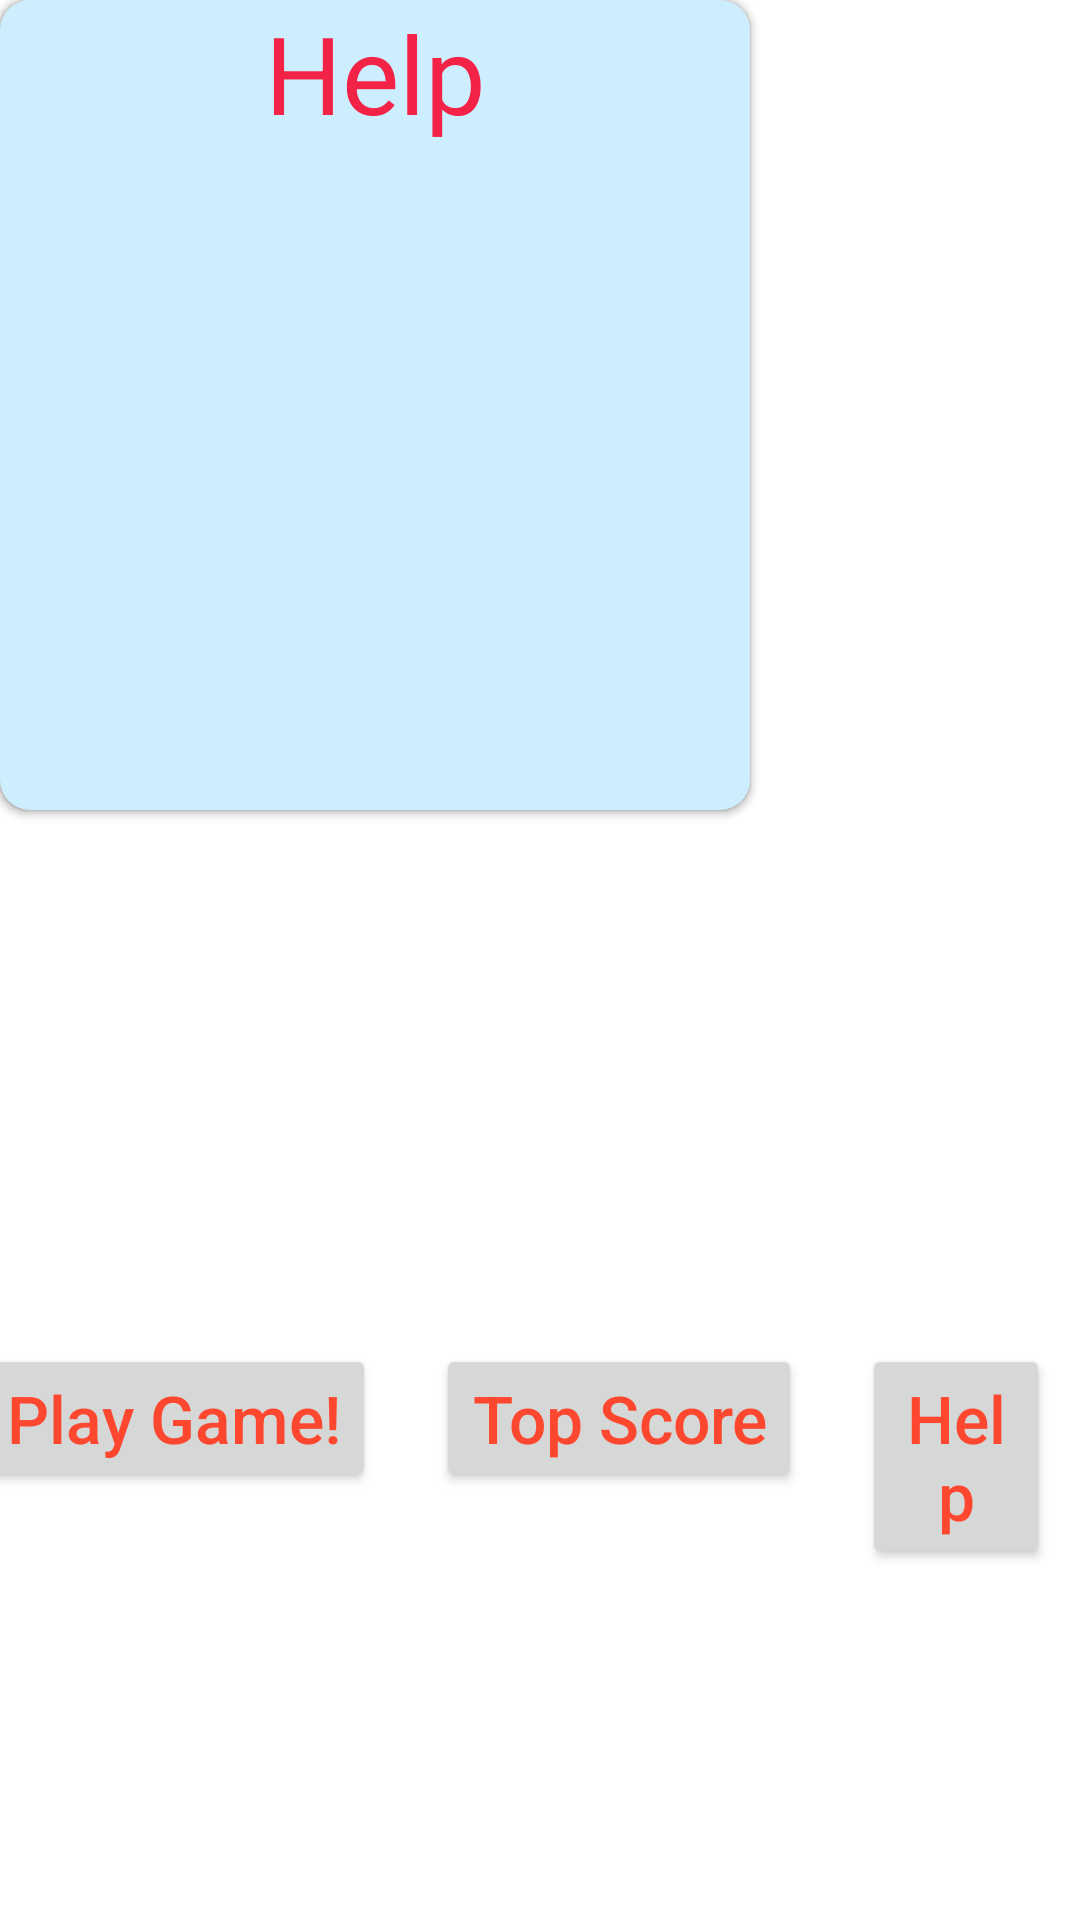

Produce the Android XML layout that renders to this screen, including the resource entries it uses.
<!-- AndroidManifest.xml: application theme AppTheme -->
<!-- res/layout/activity_crossfade.xml -->
<RelativeLayout xmlns:android="http://schemas.android.com/apk/res/android"
    android:layout_width="match_parent"
    android:layout_height="match_parent"
    android:background="#ffffff"
    android:weightSum="1"
    >
    <LinearLayout
        android:layout_width="wrap_content"
        android:layout_height="wrap_content"
        android:layout_marginTop="50dp"
        android:gravity="bottom"
        android:layout_marginBottom="40dp"
        android:layout_marginLeft="50dp"
        >
        <EditText
            android:id = "@+id/nameField"
            android:layout_width="200dp"
            android:focusableInTouchMode="true"
            android:layout_height="match_parent"
            android:inputType="textPersonName"
            android:maxLines="1"
            android:text = "User1"
            android:imeOptions="flagNoFullscreen|flagNoExtractUi|actionDone"
            />
    </LinearLayout>


    <LinearLayout
        android:id="@+id/frameid"
        android:orientation="horizontal"
        android:gravity="center_horizontal|bottom"
        android:layout_marginBottom="40dp"
        android:layout_width="match_parent"
        android:layout_height="match_parent">

        <Button
            style="@style/ButtonStyle"
            android:id="@+id/play_btn"
            android:layout_width="wrap_content"
            android:layout_height="wrap_content"
            android:text="Play Game!"
            />

        <Button
            style="@style/ButtonStyle"
            android:layout_width="wrap_content"
            android:layout_height="wrap_content"
            android:text="Top Score"
            android:layout_marginLeft="20dp"
            android:id="@+id/statistic_btn"      />

        <Button
            style="@style/ButtonStyle"
            android:layout_width="wrap_content"
            android:layout_height="wrap_content"
            android:text="Help"
            android:layout_marginLeft="20dp"
            android:id="@+id/help_btn" />

        <Button
            style="@style/ButtonStyle"
            android:layout_width="wrap_content"
            android:layout_height="wrap_content"
            android:text="About"
            android:layout_marginLeft="20dp"
            android:id="@+id/about_button" />
    </LinearLayout>
    <include layout="@layout/about_content"
        android:id="@+id/include" />
    <include layout="@layout/help_content"/>

</RelativeLayout>
<!-- res/layout/about_content.xml (included above) -->
<android.support.v7.widget.CardView
        xmlns:android="http://schemas.android.com/apk/res/android"
        xmlns:card_view="http://schemas.android.com/apk/res-auto"
        android:id="@+id/card_about"
        android:layout_gravity="right|center"
        android:layout_width="250dp"
        android:layout_height="270dp"
        card_view:cardBackgroundColor = "@color/Marengo"
        card_view:cardCornerRadius="10dp"
        style="@style/CardView">
    <TextView
        android:id="@+id/info_text"
        android:layout_width="match_parent"
        android:layout_height="match_parent"
        android:textColor="#f5f6f7"
        android:text="About developers"
        android:gravity="center_vertical|center_horizontal|top"
        android:textSize="36sp"
        android:autoText="false" />
</android.support.v7.widget.CardView>
<!-- res/layout/help_content.xml (included above) -->
<android.support.v7.widget.CardView
    xmlns:android="http://schemas.android.com/apk/res/android"
    xmlns:card_view="http://schemas.android.com/apk/res-auto"
    android:id="@+id/card_help"
    android:layout_gravity="right|center"
    android:layout_width="250dp"
    android:layout_height="270dp"
    card_view:cardBackgroundColor = "@color/colorPang"
    card_view:cardCornerRadius="10dp"
    style="@style/CardView">
    <TextView
        android:id="@+id/info_text"
        android:layout_width="match_parent"
        android:layout_height="match_parent"
        android:textColor="#f32347"
        android:text="Help"
        android:gravity="center_vertical|center_horizontal|top"
        android:textSize="36sp"
        android:autoText="false"/>
</android.support.v7.widget.CardView>
<!-- resources referenced by this layout -->
<resources>
  <color name="colorPang">#cceeff</color>
  <style name="ButtonStyle">
          <item name="android:textSize">22sp</item>
          <item name="android:textColor">#fd482f</item>
          <item name="android:textAllCaps">false</item>
      </style>
  <style name="AppTheme" parent="Theme.AppCompat.Light">
          
          <item name="colorPrimary">@color/colorFull_transparent</item>
          <item name="colorPrimaryDark">@color/colorFull_transparent</item>
          <item name="colorAccent">@color/colorAccent</item>
          <item name="windowActionBar">false</item>
          <item name="windowNoTitle">true</item>
          <item name="android:windowFullscreen">true</item>
          <item name="android:windowContentOverlay">@null</item>
  
      </style>
  <color name="colorFull_transparent">#00000000</color>
  <color name="colorAccent">#3396ff</color>
</resources>
